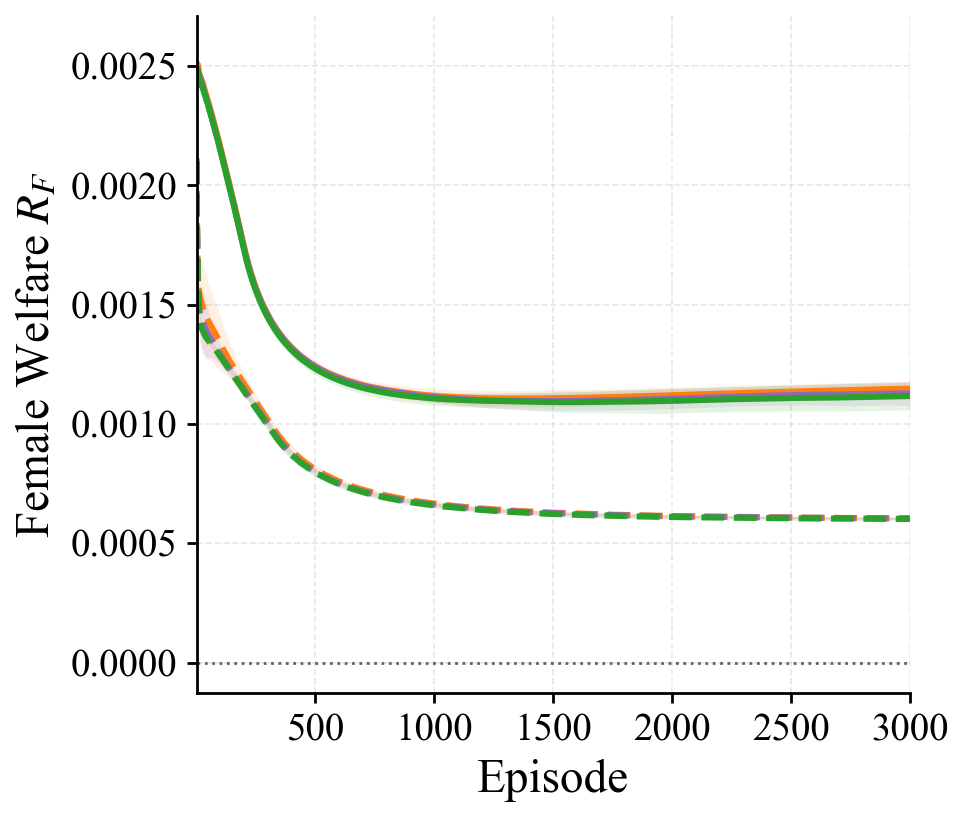

The data file committed next to this chart (first rows):
episode, pg_rawlsian_maximin_mean, pg_rawlsian_maximin_std, pg_fairness_lagrangian_mean, pg_fairness_lagrangian_std, pg_social_welfare_mean, pg_social_welfare_std, sac_rawlsian_maximin_mean, sac_rawlsian_maximin_std, sac_fairness_lagrangian_mean, sac_fairness_lagrangian_std, sac_social_welfare_mean, sac_social_welfare_std
1, 0.002449, 8.178652157236283e-05, 0.002425, 9.84481565761878e-05, 0.002444, 0.0001059, 0.002113, 5.344765274130471e-05, 0.0021, 3.304673834083595e-05, 0.002102, 6.117176010447689e-05
2, 0.002505, 7.652400104042481e-05, 0.002469, 9.225193990060664e-05, 0.002491, 8.42929794450283e-05, 0.001866, 6.526253214658885e-05, 0.001859, 6.247421136452339e-05, 0.001843, 6.248502956367842e-05
3, 0.00251, 6.074985726970776e-05, 0.002484, 7.752722064879697e-05, 0.002488, 6.179854776079982e-05, 0.001773, 6.28668080017803e-05, 0.001773, 7.7602949053353e-05, 0.001778, 4.48188323313954e-05
4, 0.002506, 5.72561035077095e-05, 0.002479, 6.0775297415023416e-05, 0.002483, 5.618802501315673e-05, 0.001709, 6.060458340421616e-05, 0.001702, 9.251416515941403e-05, 0.001696, 3.522148743293772e-05
5, 0.002505, 3.71183578691539e-05, 0.00248, 4.5620250539359706e-05, 0.002479, 5.004964973656389e-05, 0.00167, 7.165268535834654e-05, 0.001643, 9.805878507717412e-05, 0.001631, 4.5190195176615774e-05
6, 0.002505, 3.135634142147358e-05, 0.002482, 3.820382651764571e-05, 0.002483, 4.3176848561026995e-05, 0.001633, 9.168150506249704e-05, 0.001606, 0.0001001, 0.001593, 4.3468522826250146e-05
7, 0.002494, 2.4151503920544608e-05, 0.002471, 4.272645072648446e-05, 0.002473, 3.9313392140706416e-05, 0.001602, 0.0001021, 0.001571, 0.0001029, 0.001547, 3.836615970147997e-05
8, 0.002491, 2.4610876563627144e-05, 0.002471, 3.878032927765028e-05, 0.002472, 4.617718017431696e-05, 0.00159, 0.0001124, 0.001551, 0.0001025, 0.00152, 3.243332134026043e-05
9, 0.002482, 2.4553638894093497e-05, 0.002464, 3.8032323884468376e-05, 0.002462, 4.7195749541699925e-05, 0.001577, 0.000117, 0.001525, 9.959129915924383e-05, 0.001497, 2.4054864984630784e-05
10, 0.002475, 2.6326106435414917e-05, 0.002458, 4.089554762021671e-05, 0.002458, 4.897136610161464e-05, 0.001561, 0.0001341, 0.001508, 0.0001019, 0.001482, 2.876498506415796e-05
11, 0.002467, 3.451528693446396e-05, 0.002455, 3.950000084652622e-05, 0.002454, 5.69082851212722e-05, 0.00155, 0.0001409, 0.001492, 0.0001047, 0.00147, 2.5485353931229414e-05
12, 0.002464, 2.9415178690356923e-05, 0.002453, 3.859401730608374e-05, 0.002448, 5.5884665445370975e-05, 0.001547, 0.0001489, 0.001481, 0.0001066, 0.001463, 2.3049040332059635e-05
13, 0.002458, 3.143901817055705e-05, 0.002451, 3.821600656224699e-05, 0.002442, 5.163206086081878e-05, 0.001541, 0.0001571, 0.001473, 0.0001106, 0.001452, 2.4228243434884124e-05
14, 0.002462, 2.7170700622507505e-05, 0.002453, 3.96406681806788e-05, 0.002442, 4.673333459353867e-05, 0.001538, 0.0001608, 0.001468, 0.0001131, 0.001444, 2.091340415979003e-05
15, 0.002455, 2.3588970967850517e-05, 0.002444, 3.964073813381206e-05, 0.002434, 4.139733219582642e-05, 0.001531, 0.0001643, 0.00146, 0.0001183, 0.001436, 2.5521545711418276e-05
16, 0.002454, 2.346111868701646e-05, 0.002444, 3.742601106618139e-05, 0.002432, 4.32951206293172e-05, 0.001525, 0.0001696, 0.001457, 0.0001203, 0.001432, 2.5468282486570544e-05
17, 0.002453, 2.569137491968079e-05, 0.002443, 3.979471659410139e-05, 0.002431, 4.209495765441833e-05, 0.001519, 0.0001734, 0.001455, 0.0001217, 0.001426, 2.383151726869066e-05
18, 0.002453, 2.4237770505482427e-05, 0.002442, 3.735903129067519e-05, 0.002432, 4.125581322266907e-05, 0.001517, 0.0001767, 0.001451, 0.0001215, 0.001418, 2.5531274918126848e-05
19, 0.002448, 2.6342752530201896e-05, 0.002437, 4.07078174510381e-05, 0.002429, 4.3259000639130215e-05, 0.001516, 0.0001778, 0.001448, 0.0001235, 0.001417, 2.491695379846416e-05
20, 0.002444, 2.8138550936331465e-05, 0.002433, 4.020070200705775e-05, 0.002425, 4.437639078123454e-05, 0.00151, 0.0001799, 0.001443, 0.0001249, 0.00141, 2.4087623522596512e-05
21, 0.002442, 3.041291603477358e-05, 0.002431, 3.799790734826444e-05, 0.002422, 4.3841920081679474e-05, 0.001507, 0.0001821, 0.001439, 0.0001269, 0.001406, 2.3103695605765113e-05
22, 0.00244, 3.125727451560707e-05, 0.002429, 3.613180910980049e-05, 0.002419, 4.6727426305275736e-05, 0.001504, 0.0001814, 0.001435, 0.0001261, 0.001401, 2.1772038623396257e-05
23, 0.002437, 2.908259621573419e-05, 0.002426, 3.6798497175820935e-05, 0.002417, 4.808606613133871e-05, 0.001501, 0.0001792, 0.001434, 0.0001277, 0.001398, 1.9366008888876997e-05
24, 0.002436, 2.7998445106694617e-05, 0.002425, 3.650685392540729e-05, 0.002415, 4.604739056729655e-05, 0.001499, 0.0001787, 0.001432, 0.0001294, 0.001397, 1.7848876142457635e-05
25, 0.002435, 2.668544540571948e-05, 0.002423, 3.80272697486839e-05, 0.002415, 4.464770469839341e-05, 0.001496, 0.0001785, 0.001428, 0.0001271, 0.001395, 1.652323231765762e-05
26, 0.002428, 2.6538277209248184e-05, 0.002418, 3.765527857139157e-05, 0.002409, 4.4631996651139907e-05, 0.001491, 0.0001779, 0.001425, 0.0001262, 0.001393, 1.6181555096478213e-05
27, 0.002427, 2.6758155765612292e-05, 0.002416, 3.825646586412912e-05, 0.002409, 4.479923499046441e-05, 0.001486, 0.0001774, 0.001422, 0.0001281, 0.001392, 1.4754363981014663e-05
28, 0.002423, 2.5612596866646197e-05, 0.002411, 3.827933464174575e-05, 0.002404, 4.268225376488495e-05, 0.001483, 0.0001764, 0.001419, 0.0001304, 0.001388, 1.3416303576403609e-05
29, 0.00242, 2.5661201108569654e-05, 0.002406, 3.769309932698642e-05, 0.0024, 4.091289069011243e-05, 0.00148, 0.0001757, 0.001417, 0.0001292, 0.001386, 1.2578586580664028e-05
30, 0.002415, 2.7315808972004417e-05, 0.002405, 3.841777294302995e-05, 0.002398, 4.099713644405159e-05, 0.001478, 0.000177, 0.001416, 0.0001287, 0.001386, 1.2084945521032316e-05
31, 0.002413, 2.6362296631687444e-05, 0.002402, 3.9048201408379174e-05, 0.002394, 4.101294015670584e-05, 0.001476, 0.0001746, 0.001414, 0.0001289, 0.001382, 1.1842655891517469e-05
32, 0.002409, 2.669394246619924e-05, 0.002399, 3.9155569264805874e-05, 0.002391, 3.9537879258774903e-05, 0.001475, 0.0001746, 0.001414, 0.0001312, 0.001381, 1.2297294013106715e-05
33, 0.002404, 2.58509112843112e-05, 0.002394, 3.767166043529529e-05, 0.002387, 3.751098639503007e-05, 0.001472, 0.0001737, 0.001412, 0.0001309, 0.001378, 1.0839670644183244e-05
34, 0.002401, 2.4930458643849004e-05, 0.002388, 3.7267041602339216e-05, 0.002383, 3.7698176121281415e-05, 0.00147, 0.0001735, 0.001409, 0.0001306, 0.001374, 1.1698311876835755e-05
35, 0.002397, 2.6249026738038415e-05, 0.002386, 3.651163442675358e-05, 0.00238, 3.8379290115300435e-05, 0.001467, 0.0001725, 0.001406, 0.0001298, 0.001372, 1.1560830635145658e-05
36, 0.002394, 2.551754779859518e-05, 0.002384, 3.744050961043091e-05, 0.002377, 3.84803646851636e-05, 0.001467, 0.0001727, 0.001405, 0.0001292, 0.001371, 1.1741597877290278e-05
37, 0.002391, 2.530933143882835e-05, 0.00238, 3.714119025578972e-05, 0.002373, 3.833075648943904e-05, 0.001465, 0.0001725, 0.001404, 0.0001305, 0.001369, 1.2824605953834957e-05
38, 0.002387, 2.6095729670132103e-05, 0.002375, 3.739710988202874e-05, 0.00237, 3.972042681388604e-05, 0.001463, 0.0001745, 0.001401, 0.0001284, 0.001367, 1.2548867678073634e-05
39, 0.002384, 2.6500331640379496e-05, 0.002373, 3.721817318858223e-05, 0.002367, 4.046499529972659e-05, 0.001461, 0.0001757, 0.001399, 0.0001257, 0.001365, 1.2473761843777434e-05
40, 0.002382, 2.6634035847487223e-05, 0.002371, 3.616778873370363e-05, 0.002364, 4.022114447133387e-05, 0.001458, 0.000175, 0.001396, 0.0001222, 0.001363, 1.2948896582892702e-05
41, 0.002379, 2.7392214985424622e-05, 0.002368, 3.6308069381168025e-05, 0.002361, 3.9694033894091625e-05, 0.001455, 0.0001732, 0.001394, 0.0001197, 0.001362, 1.318972603025382e-05
42, 0.002376, 2.7228437395738377e-05, 0.002365, 3.609942486068595e-05, 0.002359, 4.0621860731348225e-05, 0.001453, 0.0001711, 0.001391, 0.0001162, 0.001361, 1.3112461661641855e-05
43, 0.002372, 2.705590983681075e-05, 0.002361, 3.65447900093733e-05, 0.002355, 4.127482536153008e-05, 0.001449, 0.0001689, 0.001388, 0.0001136, 0.001359, 1.3045796514436892e-05
44, 0.00237, 2.633685424829329e-05, 0.002357, 3.6141980396954014e-05, 0.002351, 4.05678157581765e-05, 0.001446, 0.0001676, 0.001386, 0.0001118, 0.001358, 1.3871234614639568e-05
45, 0.002366, 2.4753234100521247e-05, 0.002353, 3.595608571258487e-05, 0.002348, 4.0476750853207575e-05, 0.001443, 0.000166, 0.001384, 0.0001103, 0.001356, 1.3677957329095725e-05
46, 0.002363, 2.454046278657851e-05, 0.00235, 3.538794024184296e-05, 0.002345, 3.936091216357993e-05, 0.00144, 0.0001649, 0.001382, 0.0001073, 0.001355, 1.3709621483584804e-05
47, 0.00236, 2.583227194030474e-05, 0.002347, 3.512496616615271e-05, 0.002342, 3.875531879615057e-05, 0.001438, 0.0001631, 0.00138, 0.0001047, 0.001354, 1.3457930090085846e-05
48, 0.002356, 2.5705493880533572e-05, 0.002343, 3.473472952860761e-05, 0.002339, 3.81698699941194e-05, 0.001435, 0.0001611, 0.001377, 0.0001031, 0.001353, 1.381482570874636e-05
49, 0.002353, 2.542462040674092e-05, 0.002339, 3.454493906735835e-05, 0.002335, 3.75515280487685e-05, 0.001433, 0.0001604, 0.001377, 0.000101, 0.001351, 1.2980935292712584e-05
50, 0.002349, 2.5232520542461567e-05, 0.002335, 3.489794381801466e-05, 0.002332, 3.740747479765545e-05, 0.001431, 0.0001594, 0.001376, 9.953060403653951e-05, 0.00135, 1.4046241006029413e-05
51, 0.002345, 2.7055765110970813e-05, 0.002331, 3.6293557144230666e-05, 0.002329, 3.8089603721490586e-05, 0.00143, 0.0001587, 0.001374, 9.679439827896011e-05, 0.001348, 1.474197956846367e-05
52, 0.002341, 2.698920948979057e-05, 0.002326, 3.5465818752694054e-05, 0.002325, 3.7131894801751426e-05, 0.001428, 0.0001564, 0.001372, 9.433432558721112e-05, 0.001347, 1.5405832476882363e-05
53, 0.002338, 2.8178982087132463e-05, 0.002323, 3.5912643789385196e-05, 0.002323, 3.816381619994803e-05, 0.001426, 0.0001557, 0.00137, 9.257162087120715e-05, 0.001345, 1.537668371902349e-05
54, 0.002335, 2.754525026563591e-05, 0.002321, 3.518595277180726e-05, 0.002319, 3.89786367534472e-05, 0.001424, 0.0001542, 0.001369, 8.993587969862999e-05, 0.001344, 1.5427594122606686e-05
55, 0.002331, 2.7184073360754103e-05, 0.002317, 3.546868080160078e-05, 0.002315, 3.866046415201817e-05, 0.001422, 0.0001525, 0.001367, 8.815244247324295e-05, 0.001343, 1.5556716259031122e-05
56, 0.002328, 2.5766487626484263e-05, 0.002313, 3.550376370294876e-05, 0.002312, 3.84190183899701e-05, 0.00142, 0.0001507, 0.001366, 8.652300585707883e-05, 0.001342, 1.5212108563989703e-05
57, 0.002325, 2.4965626097945088e-05, 0.00231, 3.462065990587604e-05, 0.002308, 3.829871924226408e-05, 0.001418, 0.0001489, 0.001364, 8.50976582063631e-05, 0.001341, 1.5328342707761837e-05
58, 0.002321, 2.4653274856575667e-05, 0.002306, 3.424047402578122e-05, 0.002304, 3.746429763155396e-05, 0.001416, 0.0001472, 0.001363, 8.33962110892853e-05, 0.00134, 1.4941826495519864e-05
59, 0.002317, 2.4928055445171674e-05, 0.002302, 3.4861290487213735e-05, 0.0023, 3.672987778667118e-05, 0.001414, 0.0001458, 0.001362, 8.189289792862256e-05, 0.001338, 1.4126225400128654e-05
60, 0.002314, 2.5582980057259208e-05, 0.002299, 3.404945466493722e-05, 0.002297, 3.6818732054326675e-05, 0.001412, 0.0001457, 0.00136, 8.011868832732638e-05, 0.001337, 1.3763960071092418e-05
... 2,940 more rows
